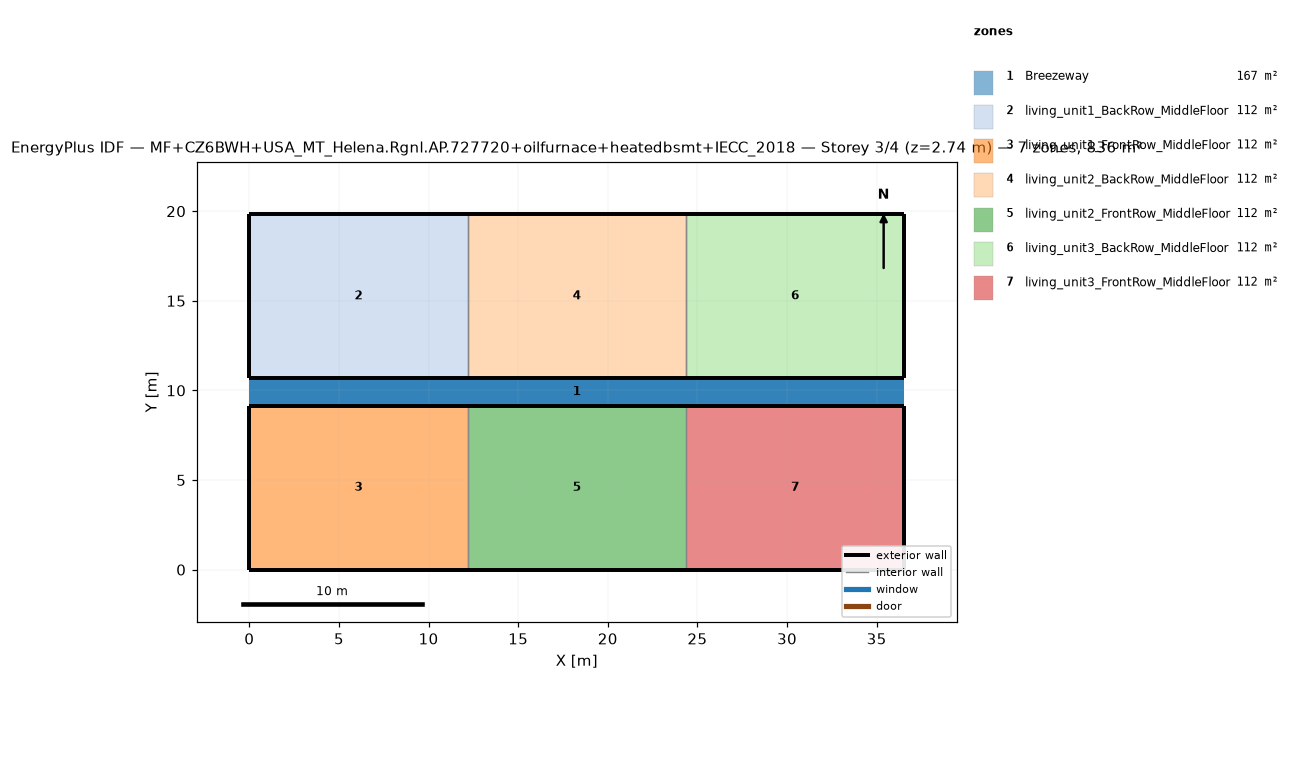
=== STOREY PLAN SPEC (per zone: floor XY polygon, exterior-wall plan segments, windows/doors) ===
zone 1: Breezeway  (167.0 m²)
  floor: (36.54, 9.16) (0.00, 9.16) (0.00, 10.68) (36.54, 10.68)
  floor: (36.54, 9.16) (0.00, 9.16) (0.00, 10.68) (36.54, 10.68)
  floor: (36.54, 9.16) (0.00, 9.16) (0.00, 10.68) (36.54, 10.68)
zone 2: living_unit1_BackRow_MiddleFloor  (111.5 m²)
  floor: (12.18, 10.68) (0.00, 10.68) (0.00, 19.84) (12.18, 19.84)
  exterior wall: (0.00, 10.68) – (12.18, 10.68)  [12.2 m]
  exterior wall: (12.18, 19.84) – (0.00, 19.84)  [12.2 m]
  exterior wall: (0.00, 19.84) – (0.00, 10.68)  [9.2 m]
  interior walls: 1
zone 3: living_unit1_FrontRow_MiddleFloor  (111.5 m²)
  floor: (12.18, 0.00) (0.00, 0.00) (0.00, 9.16) (12.18, 9.16)
  exterior wall: (0.00, 0.00) – (12.18, 0.00)  [12.2 m]
  exterior wall: (12.18, 9.16) – (0.00, 9.16)  [12.2 m]
  exterior wall: (0.00, 9.16) – (0.00, 0.00)  [9.2 m]
  interior walls: 1
zone 4: living_unit2_BackRow_MiddleFloor  (111.5 m²)
  floor: (24.36, 10.68) (12.18, 10.68) (12.18, 19.84) (24.36, 19.84)
  exterior wall: (12.18, 10.68) – (24.36, 10.68)  [12.2 m]
  exterior wall: (24.36, 19.84) – (12.18, 19.84)  [12.2 m]
  interior walls: 2
zone 5: living_unit2_FrontRow_MiddleFloor  (111.5 m²)
  floor: (24.36, 0.00) (12.18, 0.00) (12.18, 9.16) (24.36, 9.16)
  exterior wall: (12.18, 0.00) – (24.36, 0.00)  [12.2 m]
  exterior wall: (24.36, 9.16) – (12.18, 9.16)  [12.2 m]
  interior walls: 2
zone 6: living_unit3_BackRow_MiddleFloor  (111.5 m²)
  floor: (36.54, 10.68) (24.36, 10.68) (24.36, 19.84) (36.54, 19.84)
  exterior wall: (24.36, 10.68) – (36.54, 10.68)  [12.2 m]
  exterior wall: (36.54, 10.68) – (36.54, 19.84)  [9.2 m]
  exterior wall: (36.54, 19.84) – (24.36, 19.84)  [12.2 m]
  interior walls: 1
zone 7: living_unit3_FrontRow_MiddleFloor  (111.5 m²)
  floor: (36.54, 0.00) (24.36, 0.00) (24.36, 9.16) (36.54, 9.16)
  exterior wall: (24.36, 0.00) – (36.54, 0.00)  [12.2 m]
  exterior wall: (36.54, 0.00) – (36.54, 9.16)  [9.2 m]
  exterior wall: (36.54, 9.16) – (24.36, 9.16)  [12.2 m]
  interior walls: 1

=== DERIVED (storey summary) ===
Building: MF+CZ6BWH+USA_MT_Helena.Rgnl.AP.727720+oilfurnace+heatedbsmt+IECC_2018
Storey: 3 of 4  (floor level z = 2.74 m)
Storey gross floor area: 836.2 m²
Zones on this storey: 7
  - Breezeway: floor 167.0 m²
  - living_unit1_BackRow_MiddleFloor: floor 111.5 m²; exterior wall 33.5 m (86.9 m²); WWR 0.0%
  - living_unit1_FrontRow_MiddleFloor: floor 111.5 m²; exterior wall 33.5 m (86.9 m²); WWR 0.0%
  - living_unit2_BackRow_MiddleFloor: floor 111.5 m²; exterior wall 24.4 m (63.1 m²); WWR 0.0%
  - living_unit2_FrontRow_MiddleFloor: floor 111.5 m²; exterior wall 24.4 m (63.1 m²); WWR 0.0%
  - living_unit3_BackRow_MiddleFloor: floor 111.5 m²; exterior wall 33.5 m (86.9 m²); WWR 0.0%
  - living_unit3_FrontRow_MiddleFloor: floor 111.5 m²; exterior wall 33.5 m (86.9 m²); WWR 0.0%
Zone adjacency (shared interzone walls):
  - living_unit1_BackRow_MiddleFloor ↔ living_unit2_BackRow_MiddleFloor
  - living_unit1_FrontRow_MiddleFloor ↔ living_unit2_FrontRow_MiddleFloor
  - living_unit2_BackRow_MiddleFloor ↔ living_unit3_BackRow_MiddleFloor
  - living_unit2_FrontRow_MiddleFloor ↔ living_unit3_FrontRow_MiddleFloor